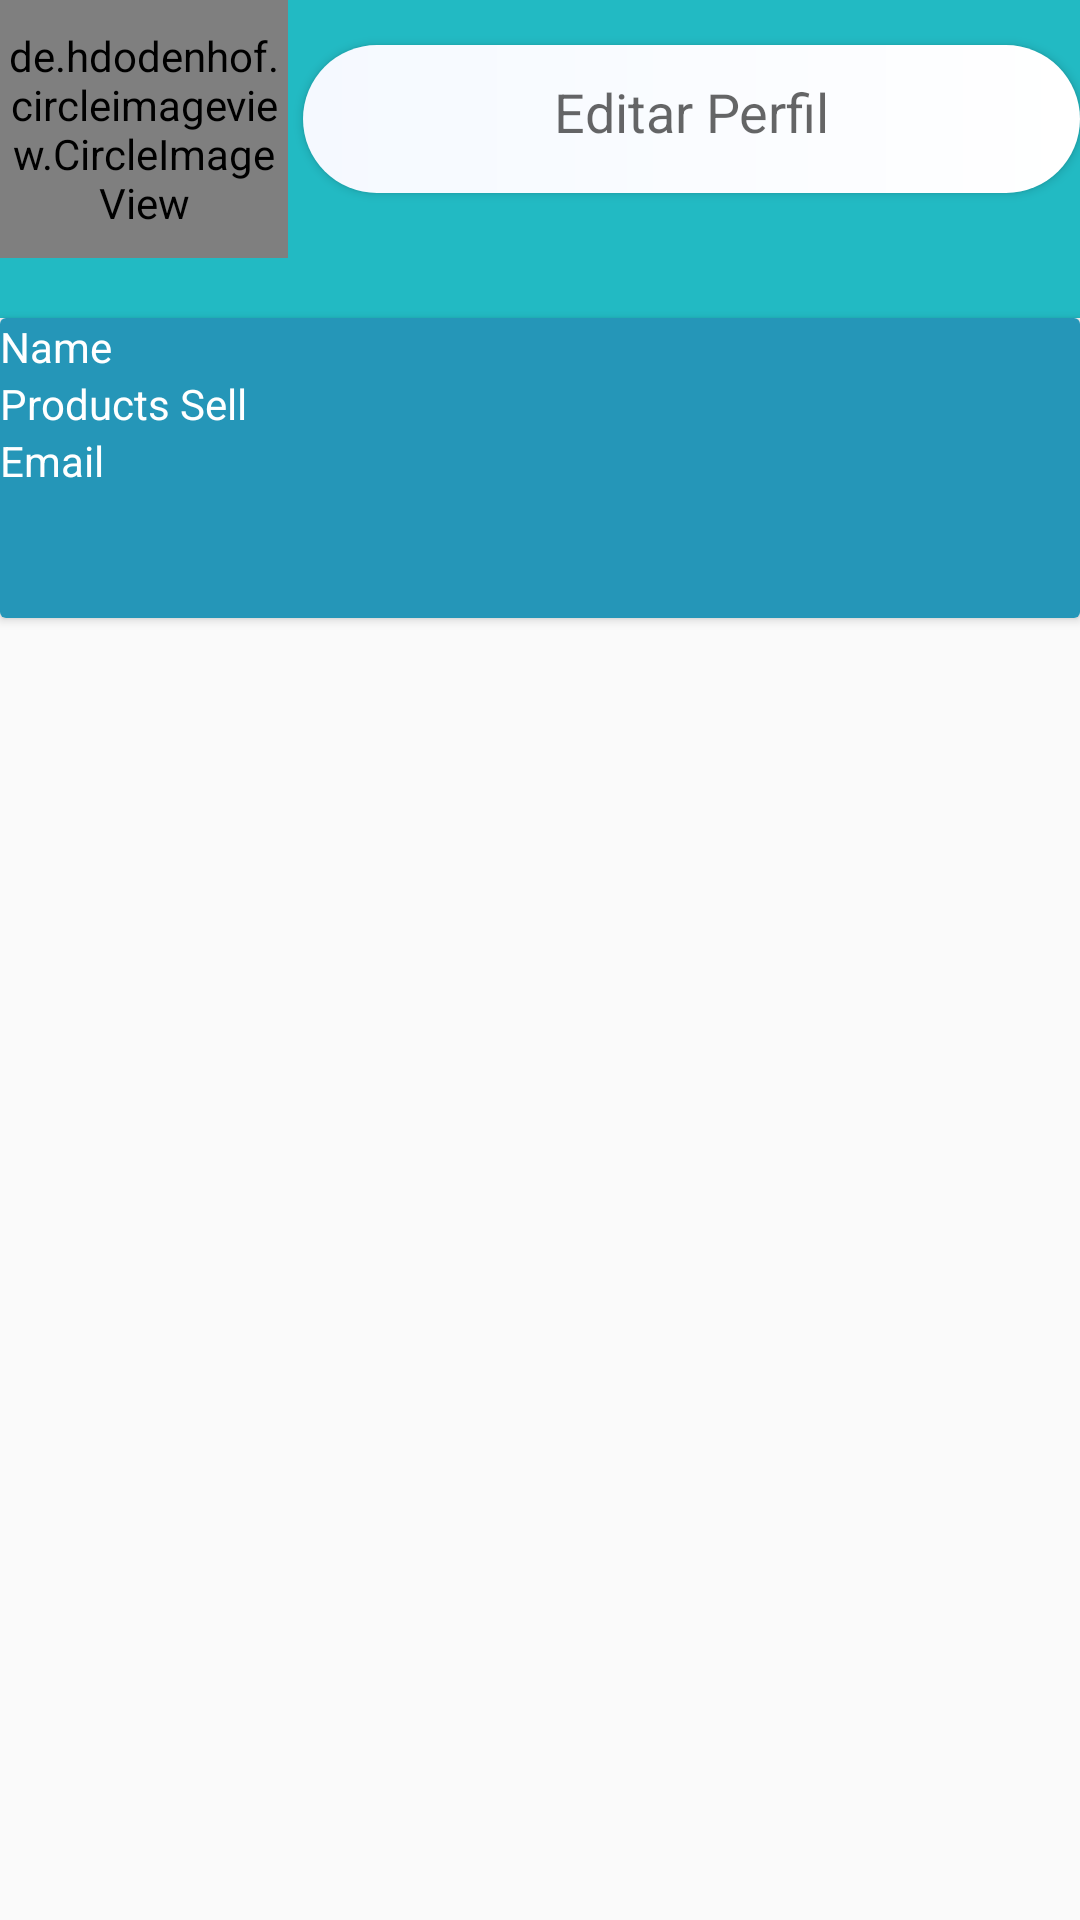

Produce the Android XML layout that renders to this screen, including the resource entries it uses.
<!-- AndroidManifest.xml: application theme AppTheme -->
<!-- res/layout/fragment_profile.xml -->
<?xml version="1.0" encoding="utf-8"?>
<LinearLayout xmlns:android="http://schemas.android.com/apk/res/android"
    xmlns:app="http://schemas.android.com/apk/res-auto"
    xmlns:tools="http://schemas.android.com/tools"
    android:layout_width="match_parent"
    android:layout_height="match_parent"
    android:orientation="vertical"
    tools:context=".fragments.profileFragment">

    <LinearLayout
        android:layout_width="match_parent"
        android:layout_height="wrap_content"

        android:orientation="horizontal"
        android:background="#22bac3">

        <de.hdodenhof.circleimageview.CircleImageView
            android:id="@+id/imgProfile"
            android:layout_width="96dp"
            android:layout_height="86dp"
            android:layout_gravity="left"
            android:layout_marginBottom="10dp"
            android:layout_marginTop="10dp"
            android:src="@drawable/ic_launcher_background"
            app:civ_border_color="#ffffff"
            app:civ_border_width="2dp" />

        <Button
            android:id="@+id/edit"
            android:layout_width="246dp"
            android:layout_height="wrap_content"
            android:layout_marginLeft="5dp"
            android:layout_marginStart="5dp"
            android:layout_marginTop="15dp"
            android:layout_weight="1"
            android:background="@drawable/button_home"
            android:text="@string/button_edit_profile"
            android:textAppearance="@style/Base.TextAppearance.AppCompat.Medium" />

    </LinearLayout>

    <android.support.v7.widget.CardView
        android:layout_width="match_parent"
        android:layout_height="100dp">

        <LinearLayout
            android:layout_width="match_parent"
            android:layout_height="wrap_content"
            android:orientation="vertical"
            android:background="#2596b8"
            >

            <TextView
                android:layout_width="match_parent"
                android:layout_height="wrap_content"
                android:text="@string/text_name_profile_fragment"
                android:textColor="@color/Blanco"/>

            <TextView
                android:layout_width="match_parent"
                android:layout_height="wrap_content"
                android:text="@string/text_products_sell_profile_fragment"
                android:textColor="@color/Blanco"/>

            <TextView
                android:layout_width="match_parent"
                android:layout_height="wrap_content"
                android:text="@string/text_email_profile_fragment"
                android:textColor="@color/Blanco"/>

            <TextView
                android:id="@+id/name"
                android:layout_width="match_parent"
                android:layout_height="wrap_content"
                android:textColor="@color/Blanco"/>

            <TextView
                android:id="@+id/productsSell"
                android:layout_width="match_parent"
                android:layout_height="wrap_content"
                android:textColor="@color/Blanco"/>

            <TextView
                android:id="@+id/email"
                android:layout_width="match_parent"
                android:layout_height="wrap_content"
                android:textColor="@color/Blanco"/>
        </LinearLayout>
    </android.support.v7.widget.CardView>

    <android.support.v4.app.FragmentTabHost
        android:id="@+id/tabHost"
        android:layout_width="match_parent"
        android:layout_height="match_parent"
        >

        <LinearLayout
            android:layout_width="match_parent"
            android:layout_height="match_parent"
            android:orientation="vertical"
            >

            <TabWidget
                android:id="@android:id/tabs"
                android:layout_width="match_parent"
                android:layout_height="wrap_content"



            />

            <FrameLayout
                android:id="@android:id/tabcontent"
                android:layout_width="match_parent"
                android:layout_height="match_parent"
               >


            </FrameLayout>
        </LinearLayout>
    </android.support.v4.app.FragmentTabHost>
</LinearLayout>
<!-- resources referenced by this layout -->
<resources>
  <color name="Blanco">#ffff</color>
  <!-- drawable button_home (drawable) -->
  <?xml version="1.0" encoding="utf-8"?>
  <shape xmlns:android="http://schemas.android.com/apk/res/android"
      android:shape="rectangle">
      <gradient
          android:startColor="#f5f9ff"
          android:endColor="#ffffff"
  
          />
  
  
      <padding
          android:bottom="15dp"
          android:left="30dp"
          android:right="30dp"
          android:top="10dp"
          />
  
  
      <corners android:radius="25dp" />
  
  </shape>
  <string name="button_edit_profile">Editar Perfil</string>
  <string name="text_email_profile_fragment">Email</string>
  <string name="text_name_profile_fragment">Name</string>
  <string name="text_products_sell_profile_fragment">Products Sell</string>
  <style name="AppTheme" parent="Theme.AppCompat.Light.NoActionBar">
          
          <item name="colorPrimary">@color/colorPrimary</item>
          <item name="colorPrimaryDark">@color/colorPrimaryDark</item>
          <item name="colorAccent">@color/colorAccent</item>
      </style>
  <color name="colorPrimary">#0f3f73</color>
  <color name="colorPrimaryDark">#0e3c58</color>
  <color name="colorAccent">#1e4b93</color>
</resources>
